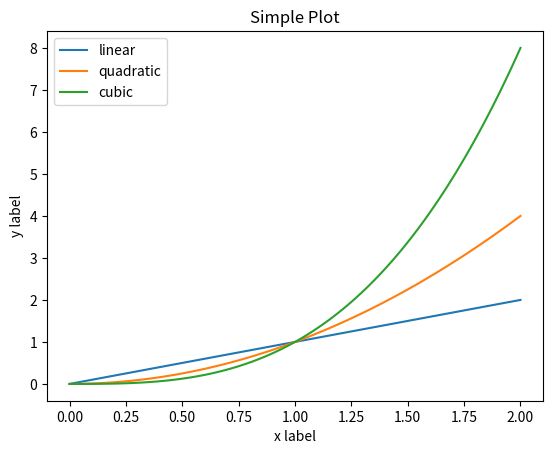
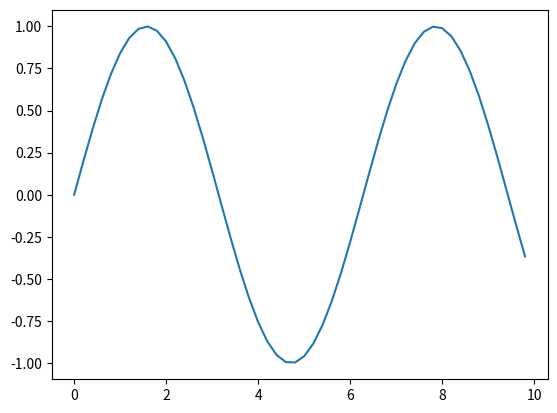

Reproduce these figures in Python, in order.
# ******************************************************************************
# This file is part of dlplay
# 
# Copyright (C) Luigi Freda <luigi dot freda at gmail dot com>
# 
# dlplay is free software: you can redistribute it and/or modify
# it under the terms of the GNU General Public License as published by
# the Free Software Foundation, either version 3 of the License, or
# (at your option) any later version.
# 
# dlplay is distributed in the hope that it will be useful,
# but WITHOUT ANY WARRANTY; without even the implied warranty of
# MERCHANTABILITY or FITNESS FOR A PARTICULAR PURPOSE. See the
# GNU General Public License for more details.
# 
# You should have received a copy of the GNU General Public License
# along with dlplay. If not, see <http://www.gnu.org/licenses/>.
# ******************************************************************************
import numpy as np
import matplotlib.pyplot as plt

x = np.linspace(0, 2, 100)

plt.plot(x, x, label='linear')
plt.plot(x, x**2, label='quadratic')
plt.plot(x, x**3, label='cubic')

plt.xlabel('x label')
plt.ylabel('y label')

plt.title("Simple Plot")

plt.legend()


# -------------------------------

x = np.arange(0, 10, 0.2)
y = np.sin(x)
fig, ax = plt.subplots()
ax.plot(x, y)


# -------------------------------

# final plot show 
plt.show()